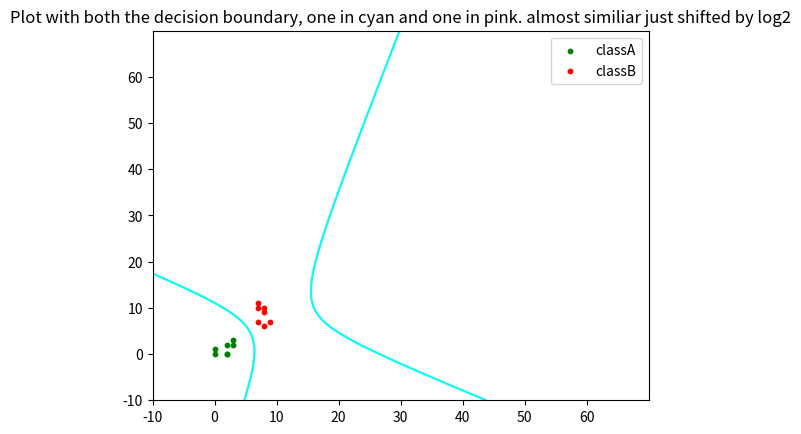

Recreate this plot in Python.
import matplotlib.pyplot as plt
import numpy as np
from numpy import linalg as LA


def parametersForGx(mu,covmatrix):
    inverse = np.linalg.inv(covmatrix)
    (sign, logdet) = np.linalg.slogdet(covmatrix)
    Wi = -0.5 * (inverse)
    wi = inverse.dot(mu)
    print('--------------')
    print(logdet)
    print(mu.T.dot(inverse).dot(mu))
    wi0 = -0.5*( mu.T.dot(inverse).dot(mu) + logdet )
    print('--------------')
    return Wi,wi,wi0


w1traindata = np.array([
    [0,0],
    [0,1],
    [2,0],
    [3,2],
    [3,3],
    [2,2],
    [2,0]
])

w2traindata = np.array([
    [7,7],
    [8,6],
    [9,7],
    [8,10],
    [7,10],
    [8,9],
    [7,11]
])

w1mean = np.mean(w1traindata, axis=0)
w1cov = (w1traindata - w1mean).T.dot((w1traindata - w1mean)) / (w1traindata.shape[0]-1)
W1,w1,w10 = parametersForGx(w1mean,w1cov)
print(W1)
print(w1)
print(w10)
print('----------')


w2mean = np.mean(w2traindata, axis=0)
w2cov = (w2traindata - w2mean).T.dot((w2traindata - w2mean)) / (w2traindata.shape[0]-1)
W2,w2,w20 = parametersForGx(w2mean,w2cov)
print(W2)
print(w2)
print(w20)

plt.scatter(w1traindata.T[0], w1traindata.T[1], label= "classA", color= "green", s=10) 
plt.scatter(w2traindata.T[0], w2traindata.T[1], label= "classB", color= "red", s=10) 
plt.legend()
plt.title("Plot with both the decision boundary, one in cyan and one in pink. almost similiar just shifted by log2")
# plt.show()

delta = 0.025
xrange = np.arange(-10.0, 70.0, delta)
yrange = np.arange(-10.0, 70.0, delta)
X, Y = np.meshgrid(xrange,yrange)

F = 16637*X**2 + 25932*X*Y - 9093 * Y**2 - 549468 * X - 156042 * Y + 2844200


import matplotlib.pyplot
matplotlib.pyplot.contour(X, Y, (F + np.log(2)), [0], colors=['pink'])
matplotlib.pyplot.contour(X, Y, (F), [0], colors=['cyan'],)
matplotlib.pyplot.show()



# def discr_func(x, cov_mat, mu_vec):
#     print('Entering')
#     x_vec = np.array([[x],[y]])
#     W_i = (-1/2) * np.linalg.inv(cov_mat)
#     w_i = np.linalg.inv(cov_mat).dot(mu_vec)
        
#     omega_i_p1 = (((-1/2) * (mu_vec).T).dot(np.linalg.inv(cov_mat))).dot(mu_vec)
#     omega_i_p2 = (-1/2) * np.log(np.linalg.det(cov_mat))
#     omega_i = omega_i_p1 - omega_i_p2

#     g = ((x_vec.T).dot(W_i)).dot(x_vec) + (w_i.T).dot(x_vec) + omega_i
#     # print('g is', g)
#     return g


# def decision_boundary(x_vec, mu_vec, mu_vec2):    
#     g1 = ()
#     g2 = 2*( (x_vec-mu_vec2).T.dot((x_vec-mu_vec2)) )
#     return g1 - g2






